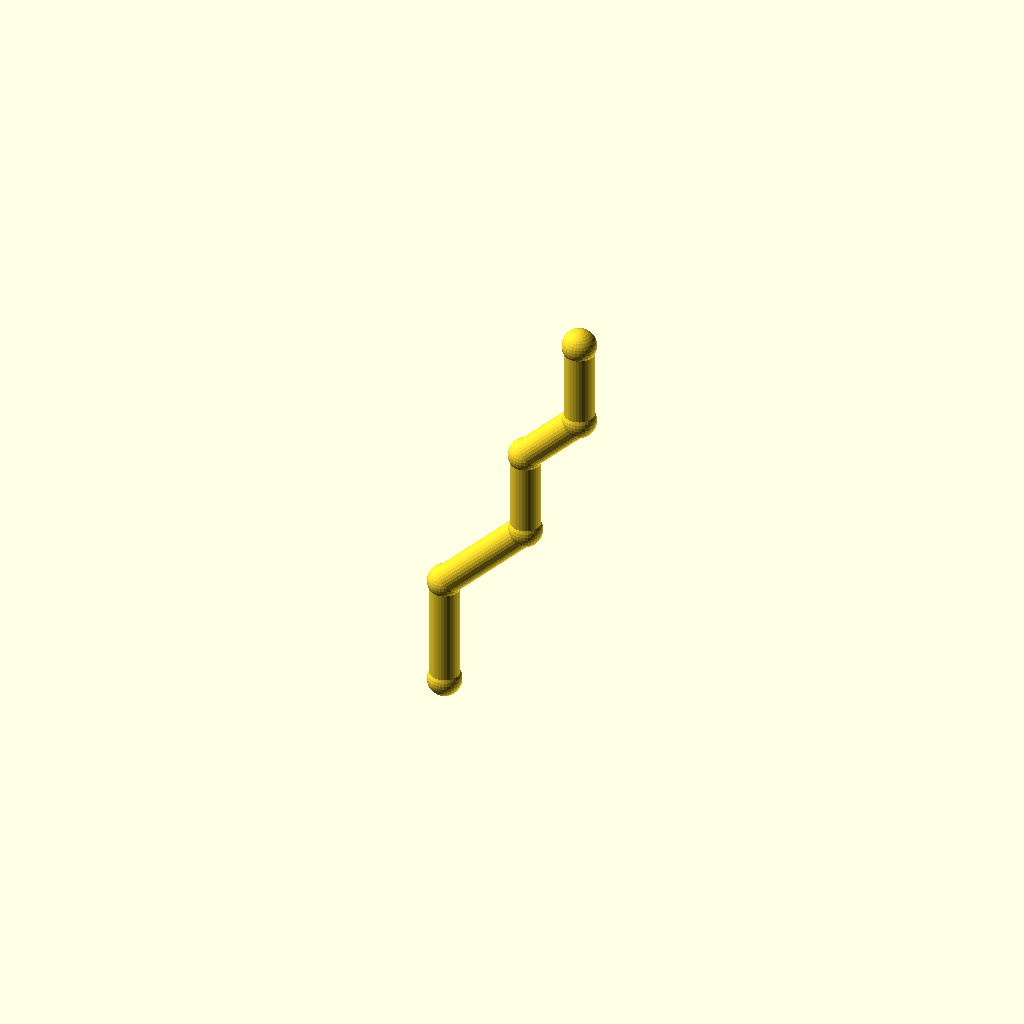
Cell 1 — every parameter at its default value.
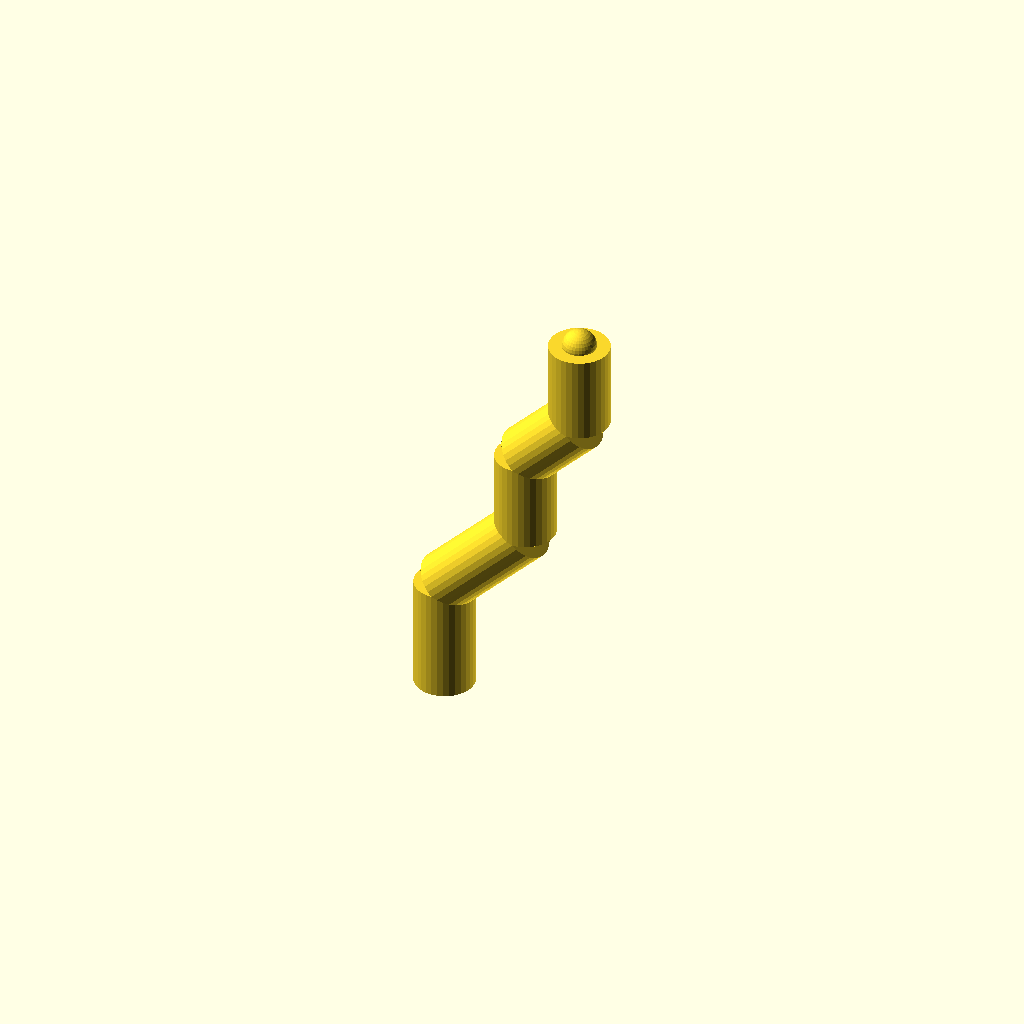
Cell 2 — pipe_r set to 9, the other parameters unchanged.
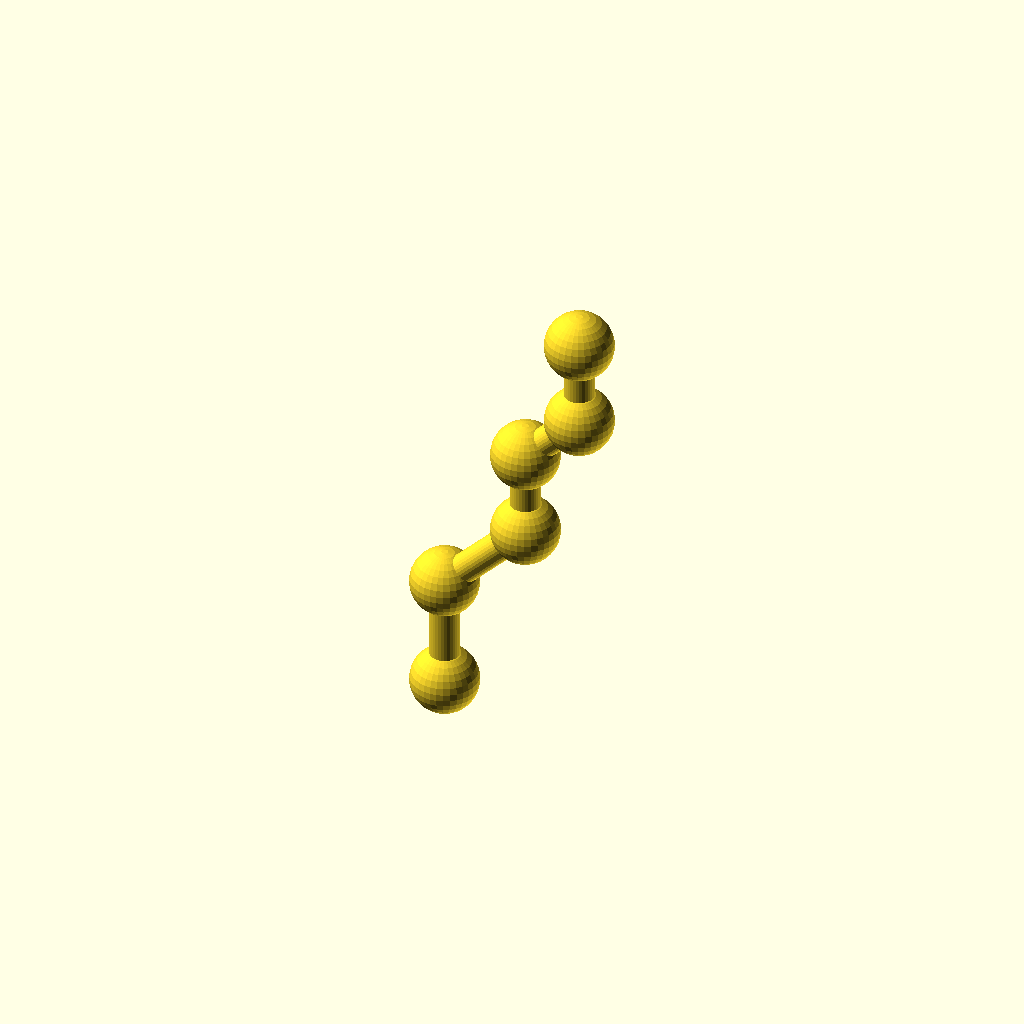
Cell 3: collar_r = 10.2 (everything else at default).
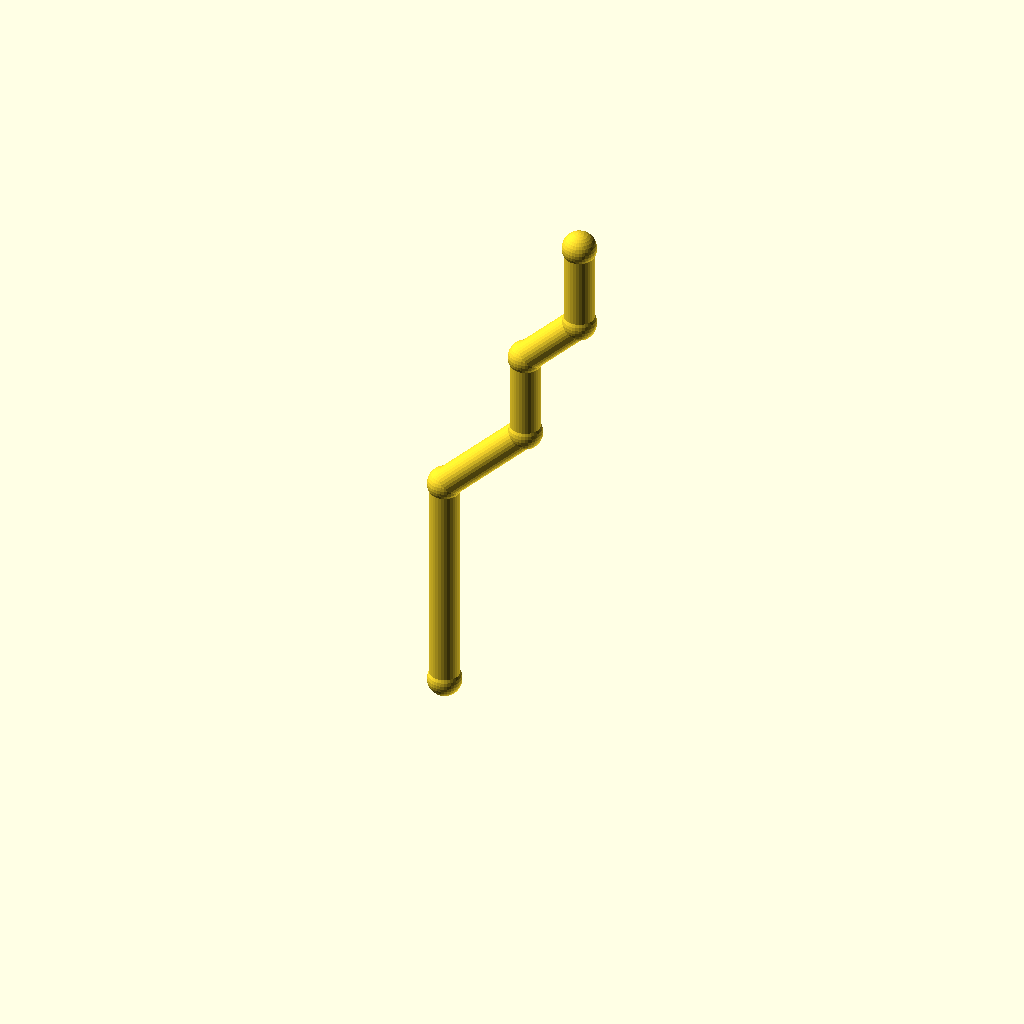
Cell 4: the same model with leg_1 = 68.
One fixed orthographic camera (rotation 55°, 0°, 25°; colour scheme Cornfield) for every cell.
OpenSCAD source file optional_data/data/wire2/piperoutes/scene_0035.scad:
$fn = 32;

// ----------------------------------------------------------------------
// Pipe route
// ----------------------------------------------------------------------

// --- parameters (mm) ---
pipe_r = 4.5;             // pipe radius
collar_r = 5.1;           // joint collar radius
turn_90 = 90;             // right-angle elbow, degrees
turn_45 = 45;             // diagonal elbow angle, degrees
leg_1 = 34;               // length of pipe segment 1
leg_2 = 36;               // length of pipe segment 2
leg_3 = 26;               // length of pipe segment 3
leg_4 = 24;               // length of pipe segment 4
leg_5 = 26;               // length of pipe segment 5
segments = 5;             // number of straight pipe segments

bbox_x = (leg_2 / sqrt(2) + leg_4 / sqrt(2)) - (0) + 2 * collar_r;  // overall X, joints included
bbox_y = (0) - (0) + 2 * collar_r;  // overall Y, joints included
bbox_z = (leg_1 + leg_2 / sqrt(2) + leg_3 + leg_4 / sqrt(2) + leg_5) - (0) + 2 * collar_r;  // overall Z, joints included
pipe_d = 2 * pipe_r;  // pipe outer diameter
collar_d = 2 * collar_r;  // collar diameter
p0 = [0, 0, 0];
p1 = p0 + [0, 0, 1] * leg_1;
p2 = p1 + [1 / sqrt(2), 0, 1 / sqrt(2)] * leg_2;
p3 = p2 + [0, 0, 1] * leg_3;
p4 = p3 + [1 / sqrt(2), 0, 1 / sqrt(2)] * leg_4;
p5 = p4 + [0, 0, 1] * leg_5;
nodes = [p0, p1, p2, p3, p4, p5];

module member(a, b, r) {
  /* round stock from joint a to joint b, ends buried in the joint balls */
  d = b - a;
  length = norm(d);
  translate(a) rotate([0, acos(d[2] / length), atan2(d[1], d[0])])
    cylinder(h = length, r = r);
}

module joint(p, r) {
  /* ball at the joint centre, fatter than every member meeting there */
  translate(p) sphere(r = r);
}

/* members - each call is one graph edge */
member(nodes[0], nodes[1], pipe_r);
member(nodes[1], nodes[2], pipe_r);
member(nodes[2], nodes[3], pipe_r);
member(nodes[3], nodes[4], pipe_r);
member(nodes[4], nodes[5], pipe_r);

/* joint balls */
for (p = nodes) joint(p, collar_r);
Customizer parameters (derived from the source; name, type, default, range or options):
pipe_r: number, default 4.5
collar_r: number, default 5.1
turn_90: number, default 90
turn_45: number, default 45
leg_1: number, default 34
leg_2: number, default 36
leg_3: number, default 26
leg_4: number, default 24
leg_5: number, default 26
segments: number, default 5
p0: vector, default [0, 0, 0]
